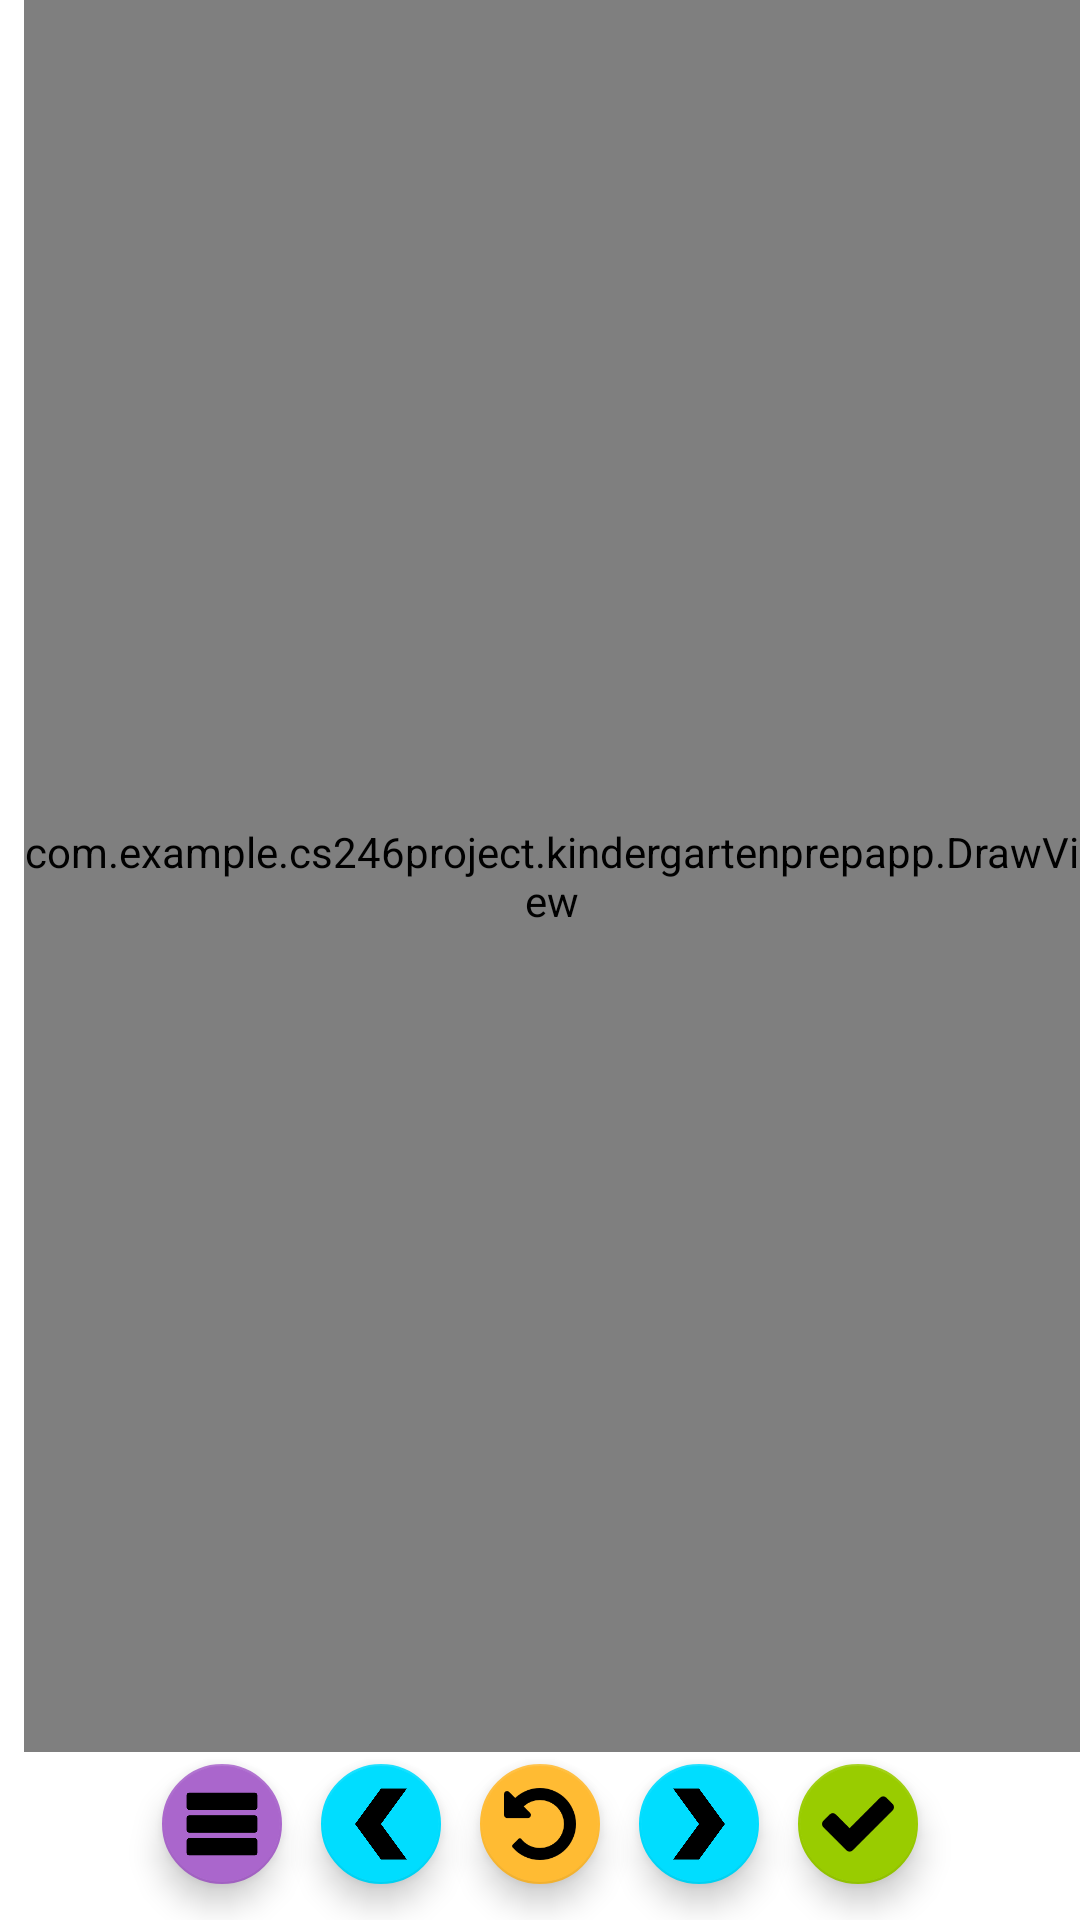

The Android layout XML behind this screen, and the referenced resources:
<!-- AndroidManifest.xml: application theme AppTheme -->
<!-- res/layout/character_traceable_activity.xml -->
<?xml version="1.0" encoding="utf-8"?>
<android.support.constraint.ConstraintLayout xmlns:android="http://schemas.android.com/apk/res/android"
    xmlns:app="http://schemas.android.com/apk/res-auto"
    xmlns:tools="http://schemas.android.com/tools"
    android:id="@+id/activity_trace"
    android:layout_width="match_parent"
    android:layout_height="match_parent"
    android:paddingBottom="0dp"
    android:paddingLeft="0dp"
    android:paddingRight="0dp"
    android:paddingTop="0dp"
    tools:context="com.example.cs246project.kindergartenprepapp.LetterTraceableActivity">

    <android.support.design.widget.FloatingActionButton
        android:id="@+id/btnClear"
        android:layout_width="wrap_content"
        android:layout_height="wrap_content"
        android:clickable="true"
        android:onClick="clearDrawView"
        app:backgroundTint="@android:color/holo_orange_light"
        app:fabSize="mini"
        app:srcCompat="@drawable/clear"
        android:layout_alignParentBottom="true"
        android:layout_centerHorizontal="true"
        app:layout_constraintBottom_toBottomOf="parent"
        android:layout_marginBottom="8dp"
        android:layout_marginLeft="8dp"
        android:layout_marginRight="8dp"
        app:layout_constraintRight_toRightOf="parent"
        app:layout_constraintLeft_toLeftOf="parent"
        android:layout_marginStart="8dp"
        android:layout_marginEnd="8dp" />

    <android.support.design.widget.FloatingActionButton
        android:id="@+id/btnMenuReturn"
        android:layout_width="wrap_content"
        android:layout_height="wrap_content"
        android:clickable="true"
        android:onClick="returnToMenu"
        app:backgroundTint="@android:color/holo_purple"
        app:fabSize="mini"
        app:srcCompat="@drawable/menu"
        android:layout_below="@+id/frameLayout"
        android:layout_alignParentStart="true"
        android:layout_marginLeft="50dp"
        app:layout_constraintLeft_toLeftOf="parent"
        app:layout_constraintBottom_toBottomOf="parent"
        android:layout_marginBottom="8dp"
        android:layout_marginStart="50dp" />

    <android.support.design.widget.FloatingActionButton
        android:id="@+id/btnPrevious"
        android:layout_width="wrap_content"
        android:layout_height="wrap_content"
        android:layout_alignParentBottom="true"
        android:layout_toStartOf="@+id/btnClear"
        android:clickable="true"
        android:onClick="goToPreviousValue"
        app:backgroundTint="@android:color/holo_blue_bright"
        app:fabSize="mini"
        app:srcCompat="@drawable/arrow_left"
        app:layout_constraintBottom_toBottomOf="parent"
        android:layout_marginBottom="8dp"
        app:layout_constraintLeft_toRightOf="@+id/btnMenuReturn"
        android:layout_marginLeft="8dp"
        app:layout_constraintRight_toLeftOf="@+id/btnClear"
        android:layout_marginRight="8dp"
        app:layout_constraintHorizontal_bias="0.506"
        android:layout_marginStart="8dp"
        android:layout_marginEnd="8dp" />

    <android.support.design.widget.FloatingActionButton
        android:id="@+id/btnNext"
        android:layout_width="wrap_content"
        android:layout_height="wrap_content"
        android:layout_alignStart="@+id/btnClear"
        android:layout_below="@+id/frameLayout"
        android:clickable="true"
        android:onClick="goToNextValue"
        app:backgroundTint="@android:color/holo_blue_bright"
        app:fabSize="mini"
        app:srcCompat="@drawable/arrow_right"
        app:layout_constraintBottom_toBottomOf="parent"
        android:layout_marginBottom="8dp"
        app:layout_constraintLeft_toRightOf="@+id/btnClear"
        android:layout_marginLeft="8dp"
        app:layout_constraintRight_toLeftOf="@+id/btnDone"
        android:layout_marginRight="8dp"
        android:layout_marginStart="8dp"
        android:layout_marginEnd="8dp" />

    <android.support.design.widget.FloatingActionButton
        android:id="@+id/btnDone"
        android:layout_width="wrap_content"
        android:layout_height="wrap_content"
        android:clickable="true"
        app:backgroundTint="@android:color/holo_green_light"
        app:fabSize="mini"
        app:srcCompat="@drawable/check"
        android:onClick="onDoneButtonClick"
        android:layout_below="@+id/frameLayout"
        android:layout_alignParentEnd="true"
        android:layout_marginRight="50dp"
        app:layout_constraintRight_toRightOf="parent"
        app:layout_constraintBottom_toBottomOf="parent"
        android:layout_marginBottom="8dp"
        android:layout_marginEnd="50dp" />

    <TextView
        android:id="@+id/textView"
        android:layout_width="0dp"
        android:layout_height="0dp"
        android:layout_marginTop="8dp"
        android:gravity="center"
        android:text="Aa"
        android:textSize="250dp"
        app:layout_constraintBottom_toTopOf="@+id/btnClear"
        app:layout_constraintLeft_toLeftOf="parent"
        app:layout_constraintRight_toRightOf="parent"
        app:layout_constraintTop_toTopOf="@+id/drawView"
        app:layout_constraintVertical_bias="0.0" />

    <com.example.cs246project.kindergartenprepapp.DrawView
        android:id="@+id/drawView"
        android:layout_width="0dp"
        android:layout_height="0dp"
        android:layout_marginLeft="8dp"
        android:layout_marginStart="8dp"
        app:layout_constraintBottom_toTopOf="@+id/btnClear"
        app:layout_constraintLeft_toLeftOf="parent"
        app:layout_constraintRight_toRightOf="parent"
        app:layout_constraintTop_toTopOf="parent" />

</android.support.constraint.ConstraintLayout>
<!-- resources referenced by this layout -->
<resources>
  <!-- drawable arrow_left: png bitmap (drawable, 4230 bytes) -->
  <!-- drawable arrow_right: png bitmap (drawable, 4249 bytes) -->
  <!-- drawable check: png bitmap (drawable, 1221 bytes) -->
  <!-- drawable clear: png bitmap (drawable, 2207 bytes) -->
  <!-- drawable menu: png bitmap (drawable, 1277 bytes) -->
</resources>
